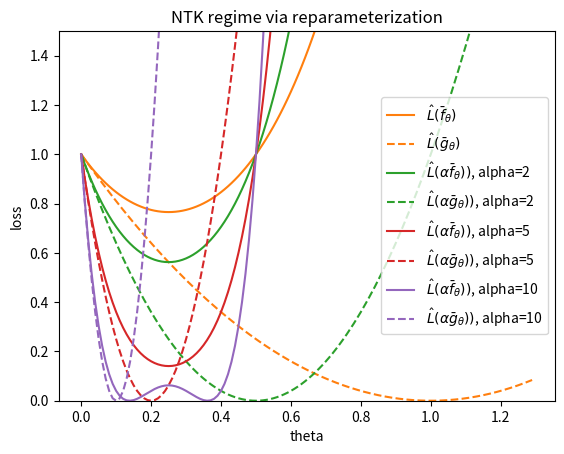

Write the Python code that produced this figure.
import matplotlib.pyplot as plt
import numpy as np

# Data for plotting
t = np.arange(0.0, 1.3, 0.01)

fig, ax = plt.subplots()

beta = 2

def fun(alpha, i):
	lf = (1.0 - alpha*(t - beta*t*t))**2
	lg = (1.0 - alpha*t)**2
	if alpha == 1:
		ax.plot(t, lf, linestyle = 'solid', label='$\hat{L}(\\bar{f}_{\\theta})$', color = 'C%d'%i)
		ax.plot(t, lg, linestyle = 'dashed', label='$\hat{L}(\\bar{g}_{\\theta})$', color = 'C%d'%i)
	else: 
		ax.plot(t, lf, linestyle = 'solid', label='$\hat{L}(\\alpha \\bar{f}_{\\theta}))$, alpha=%.f'%alpha, color = 'C%d'%i)
		ax.plot(t, lg, linestyle = 'dashed', label='$\hat{L}(\\alpha \\bar{g}_{\\theta}))$, alpha=%.f'%alpha, color = 'C%d'%i)

fun(1, 1)

fun(2, 2)

fun(5, 3)

fun(10, 4)


ax.set_ylim([0, 1.5])
ax.set(xlabel='theta', ylabel='loss',
       title='NTK regime via reparameterization')
ax.legend()

fig.savefig("ntk-1d.png")
plt.show()
